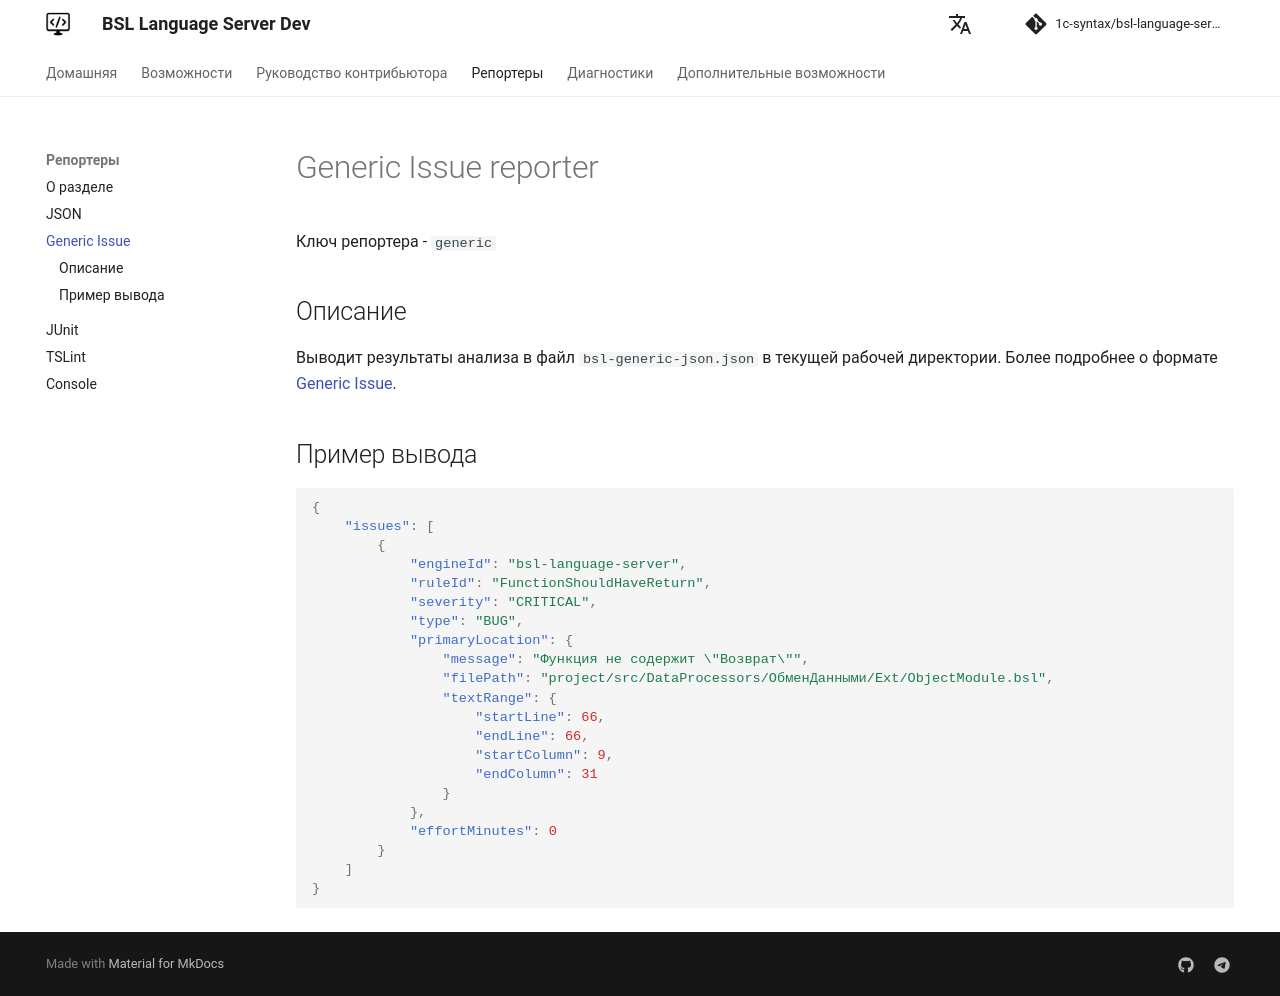

repository: 1c-syntax/bsl-language-server · page: dev/reporters/generic/index.html · generator: mkdocs

# Generic Issue reporter

Ключ репортера - `generic`

## Описание

Выводит результаты анализа в файл `bsl-generic-json.json` в текущей рабочей директории. Более подробнее о формате [Generic Issue](https://docs.sonarqube.org/latest/analysis/generic-issue/).

## Пример вывода

```json
{
    "issues": [
        {
            "engineId": "bsl-language-server",
            "ruleId": "FunctionShouldHaveReturn",
            "severity": "CRITICAL",
            "type": "BUG",
            "primaryLocation": {
                "message": "Функция не содержит \"Возврат\"",
                "filePath": "project/src/DataProcessors/ОбменДанными/Ext/ObjectModule.bsl",
                "textRange": {
                    "startLine": 66,
                    "endLine": 66,
                    "startColumn": 9,
                    "endColumn": 31
                }
            },
            "effortMinutes": 0
        }
    ]
}
```
